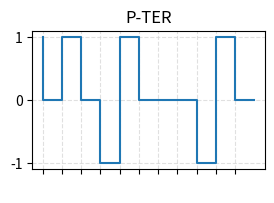

The matplotlib source for this figure: (Note: this script raises an exception after producing the figure.)
import io
from enum import Enum
import matplotlib.pyplot as plt

class PlotAlgorithm(Enum):
    RNZL = 1,
    RNZI = 2,
    BAMI = 3,
    PTER = 4,
    MAN = 5,
    CD = 6

class Plotter:
    def __init__(self):
        pass

    def show_plot(self, x, y, title, x_ticks):
        p_width = 300
        p_height = 180
        dpi = 100

        fig, ax = plt.subplots(figsize=(p_width/dpi, p_height/dpi), dpi=dpi)

        ax.plot(x,y)

        ax.set_xticks(range(0,x_ticks,1))
        ax.set_yticks(range(-1,2,1))
        ax.grid(True, linestyle="--", color="lightgray", alpha=0.7)
        
        plt.xticks(color="w")
        plt.title(title)
        
        plt.show()

    def get_rnzl_plot_data(self, a):
        x = []
        y = []

        last_state = 0

        for i, valor in enumerate(a):
            if last_state == valor:
                x.append(i)
                y.append(valor)
            else:
                x.append(i)
                y.append(last_state)
                x.append(i)
                y.append(valor)

            last_state = valor

        x.append(len(a))
        y.append(last_state)

        return x, y, "NRZ-L"

    def get_rnzi_plot_data(self, a):
        x = []
        y = []

        last_state = 0
        
        for i, valor in enumerate(a):
            if valor == 1:
                x.append(i)
                y.append(last_state)
                x.append(i)
                y.append(not last_state)
                last_state = not last_state
            else:
                y.append(last_state)
                x.append(i)


        x.append(len(a))
        y.append(last_state)

        return x, y, "NRZ-I"

    def get_b_ami_plot_data(self, a):
        x = []
        y = []
        
        last_state = 0
        polaridad = -1
        # 01001100011
        for i, valor in enumerate(a):
            if valor == 1:        
                polaridad = -polaridad    
                x.append(i)
                y.append(last_state)            
                x.append(i)
                y.append(polaridad)

                last_state = polaridad
            else:
                x.append(i)
                y.append(last_state)
                x.append(i)
                y.append(0)

                last_state = 0


        x.append(len(a))
        y.append(last_state)

        return x, y, "B-AMI"

    def get_p_ter_plot_data(self, a):
        x = []
        y = []

        last_state = 1
        polaridad = -1
        
        for i, valor in enumerate(a):
            x.append(i)
            y.append(last_state)

            if valor == 0:        
                polaridad = -polaridad    
                            
                x.append(i)
                y.append(polaridad)

                last_state = polaridad
            else:
                x.append(i)
                y.append(0)

                last_state = 0

        x.append(len(a))
        y.append(last_state)

        return x, y, "P-TER"

    def get_man_plot_data(self, a):
        x = []
        y = []

        last_state = 1

        x.append(-0)
        y.append(last_state)

        for i, valor in enumerate(a):
            if valor == last_state:
                x.append(i)
                y.append(last_state)
                x.append(i)
                y.append(not last_state)

                last_state = not last_state
        
            i += 0.5  
            
            x.append(i)
            y.append(last_state)

            if 0:
                x.append(i)
                y.append(0)
            else:
                x.append(i)
                y.append(1)

            x.append(i)
            y.append(valor)
            
            last_state = valor

        x.append(len(a))
        y.append(last_state)

        return x, y, "Manchester"
        
    def get_cd_plot_data(self, a):
        x = []
        y = []

        last_state = 1
        
        for i, valor in enumerate(a):
            if valor == 0: # si es cero tenemobs dos transiciones en el mismo periodo :p
                x.append(i)
                y.append(last_state)
                
                last_state = not last_state # transicion del inicio
                x.append(i)
                y.append(last_state)
            else: 
                x.append(i)
                y.append(last_state)
                        
            i += 0.5  
            
            x.append(i)
            y.append(last_state)

            last_state = not last_state
            x.append(i)
            y.append(last_state)

            i += 0.5  

            x.append(i)
            y.append(last_state)

        return x, y, "Diferencial"
        
    def get_plot_data(self, a, algorithm : PlotAlgorithm):
        if algorithm == PlotAlgorithm.RNZL: return self.get_rnzl_plot_data(a)
        if algorithm == PlotAlgorithm.RNZI: return self.get_rnzi_plot_data(a)
        if algorithm == PlotAlgorithm.BAMI: return self.get_b_ami_plot_data(a)
        if algorithm == PlotAlgorithm.PTER: return self.get_p_ter_plot_data(a)
        if algorithm == PlotAlgorithm.MAN: return self.get_man_plot_data(a)
        if algorithm == PlotAlgorithm.CD: return self.get_cd_plot_data(a)

def main():
    a = [1,0,1,0,0,1,1,1,0,0,1]

    plotter = Plotter()
    
    x, y, title = plotter.get_p_ter_plot_data(a)


    plotter.show_plot(x, y, title, len(a))
    for i, b in enumerate(a):
        plotter.text(i+0.5, 1.2, str(b), ha='center')
    
if __name__ == "__main__":
    main()